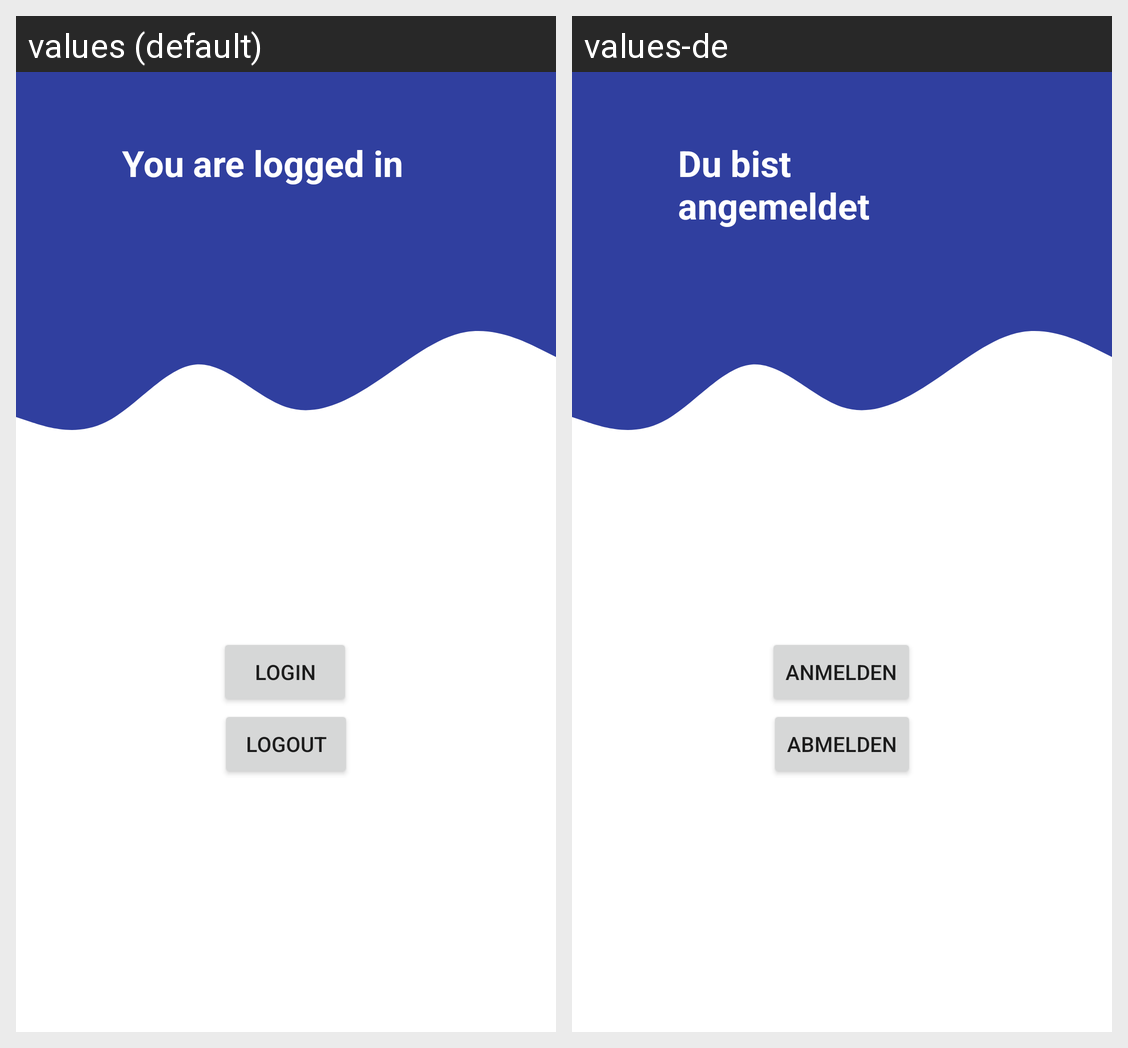

The same Android screen rendered under two of its app's locales, left to right. List the strings drawn on it with the default value and each locale's translation.
Android screen res/layout/fragment_more.xml rendered under 2 locales, left to right: values (default), values-de. Device: Nexus 5 (rendered at 1080×1920; each locale shown at half size, 540×960, under a caption strip naming it); theme Theme.BeFast.
Strings drawn on this screen, with the default value and each locale's value (text and hints the layout hard-codes, and strings that could not be matched under every locale, appear in the picture but are not listed):

logged_in
  values: You are logged in
  values-de: Du bist angemeldet

login
  values: Login
  values-de: Anmelden

logout
  values: Logout
  values-de: Abmelden
